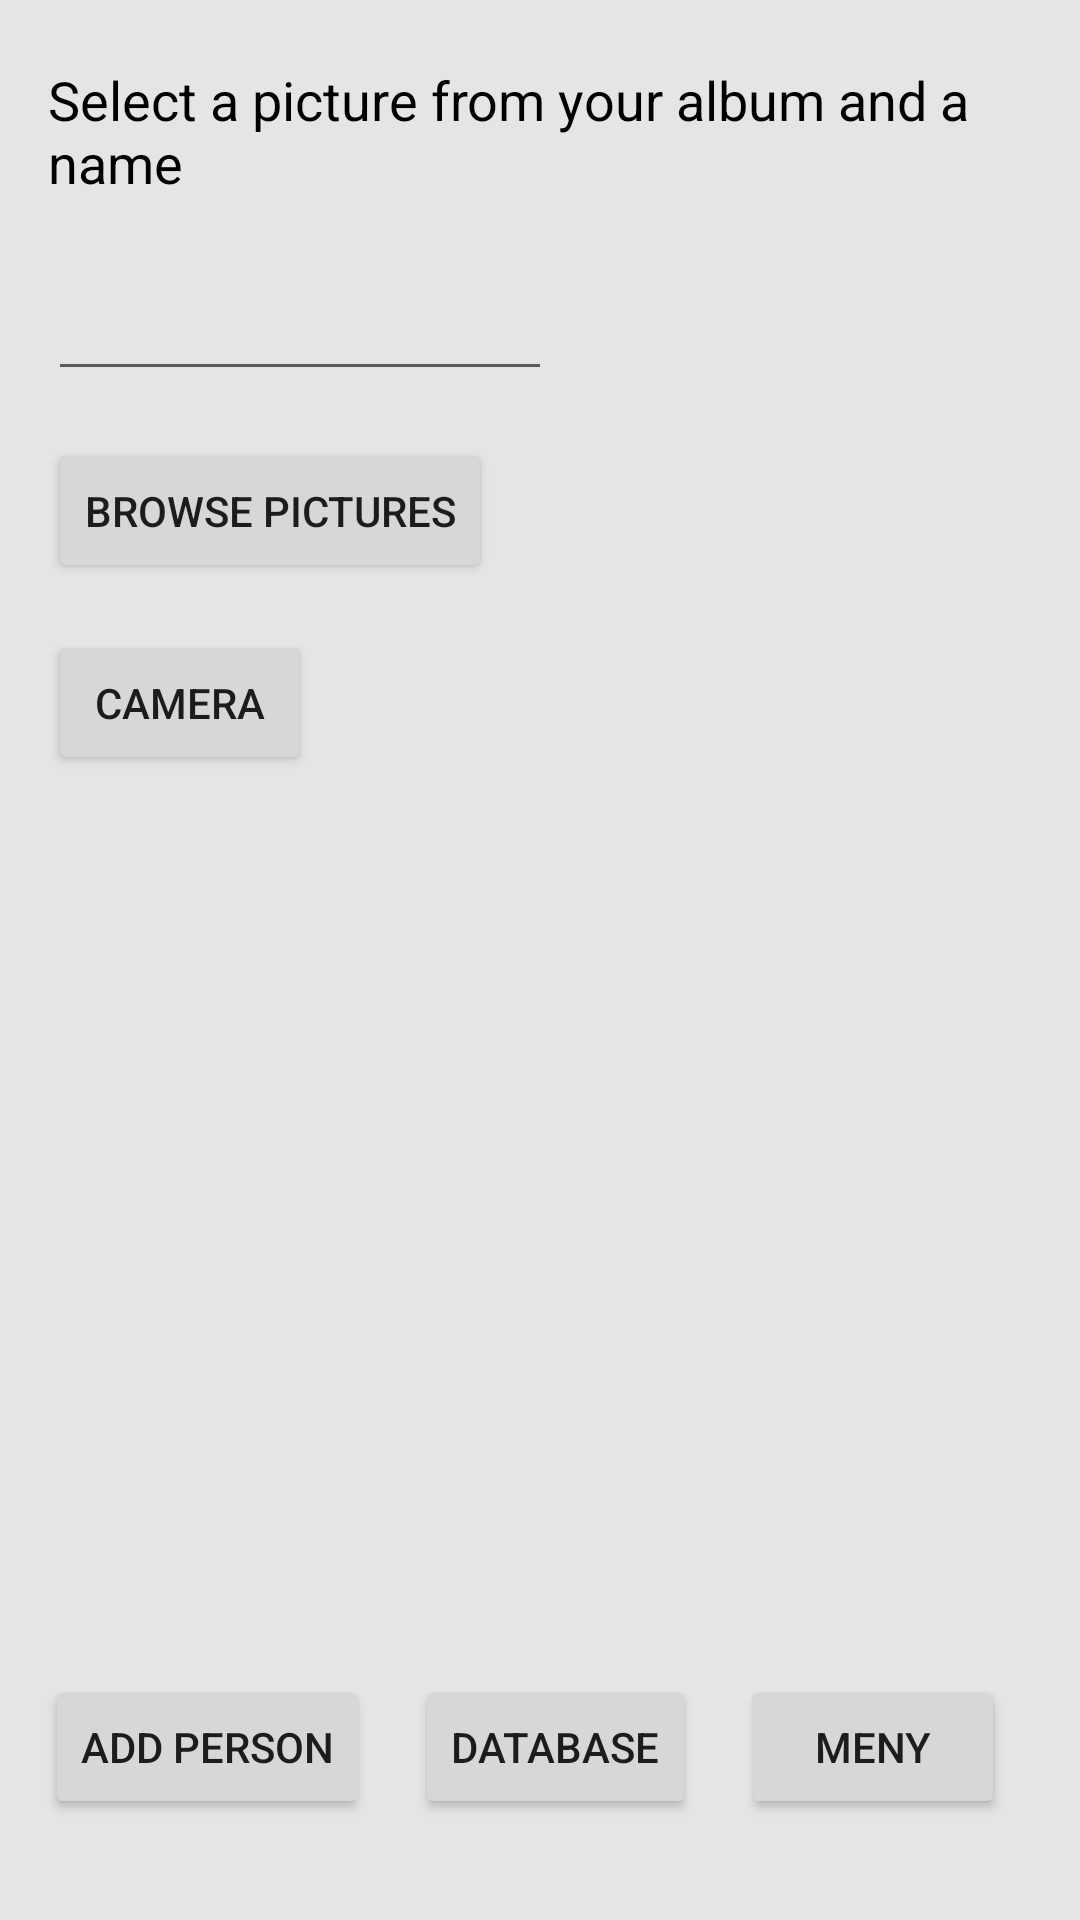

The Android layout XML behind this screen, and the referenced resources:
<!-- AndroidManifest.xml: application theme Theme.Oblig1 -->
<!-- res/layout/activity_add.xml -->
<?xml version="1.0" encoding="utf-8"?>
<LinearLayout xmlns:android="http://schemas.android.com/apk/res/android"
    xmlns:app="http://schemas.android.com/apk/res-auto"
    xmlns:tools="http://schemas.android.com/tools"
    android:background="@color/lightgray"
    android:layout_width="match_parent"
    android:layout_height="match_parent"
    android:orientation="vertical"
    tools:context=".main.activities.AddActivity"
    android:id="@+id/quizActivity">


    <TextView
        android:id="@+id/textView4"
        android:layout_width="wrap_content"
        android:layout_height="wrap_content"
        android:layout_marginStart="16dp"
        android:layout_marginTop="21dp"
        android:text="Select a picture from your album and a name"
        android:textColor="@color/black"
        android:textSize="18sp"
        app:layout_constraintTop_toTopOf="parent"
        tools:layout_editor_absoluteX="22dp" />

    <EditText
        android:id="@+id/newPerson"
        android:layout_width="wrap_content"
        android:layout_height="wrap_content"
        android:layout_marginStart="16dp"
        android:layout_marginLeft="16dp"
        android:layout_marginTop="16dp"
        android:layout_marginEnd="16dp"
        android:layout_marginRight="16dp"
        android:ems="8"

        android:inputType="text"
        android:minHeight="48dp"
        app:layout_constraintEnd_toEndOf="parent"
        app:layout_constraintStart_toStartOf="parent"
        app:layout_constraintTop_toTopOf="parent"
        tools:ignore="SpeakableTextPresentCheck" />

    <Button
        android:id="@+id/browseButton"
        android:layout_width="wrap_content"
        android:layout_height="wrap_content"
        android:layout_marginStart="16dp"
        android:layout_marginLeft="16dp"
        android:layout_marginTop="16dp"
        android:layout_marginEnd="16dp"
        android:layout_marginRight="16dp"
        android:text="Browse pictures"
        app:layout_constraintEnd_toEndOf="parent"
        app:layout_constraintStart_toStartOf="parent"
        app:layout_constraintTop_toBottomOf="@+id/newPerson" />

    <Button
        android:id="@+id/cameraButton"
        android:layout_width="wrap_content"
        android:layout_height="wrap_content"
        android:layout_marginStart="16dp"
        android:layout_marginLeft="16dp"
        android:layout_marginTop="16dp"
        android:layout_marginEnd="16dp"
        android:layout_marginRight="16dp"
        android:text="Camera"
        app:layout_constraintEnd_toEndOf="parent"
        app:layout_constraintStart_toStartOf="parent"
        app:layout_constraintTop_toBottomOf="@+id/browseButton" />

    <ImageView
        android:id="@+id/imagePerson"
        android:layout_width="300dp"
        android:layout_height="300dp"
        android:layout_marginStart="16dp"
        app:layout_constraintBottom_toBottomOf="parent"
        app:layout_constraintEnd_toEndOf="parent"
        app:layout_constraintStart_toStartOf="parent"
        tools:srcCompat="@tools:sample/avatars" />

    <TableRow
    android:layout_width="wrap_content"
    android:layout_height="wrap_content">

    <Button
        android:id="@+id/addButton"
        android:layout_width="wrap_content"
        android:layout_height="wrap_content"
        android:layout_marginStart="15dp"
        android:text="Add Person"
        app:layout_constraintEnd_toEndOf="parent"
        app:layout_constraintStart_toStartOf="parent"
        app:layout_constraintTop_toBottomOf="@+id/imagePerson" />

    <Button
        android:id="@+id/databaseButton"
        android:layout_width="wrap_content"
        android:layout_height="wrap_content"
        android:layout_marginStart="15dp"
        android:onClick="goDatabase"
        android:text="Database"
        app:layout_constraintEnd_toEndOf="parent"
        app:layout_constraintStart_toStartOf="parent"
        app:layout_constraintTop_toBottomOf="@+id/addButtonPerson" />


    <Button
        android:id="@+id/buttonMenu2"
        android:layout_width="wrap_content"
        android:layout_height="wrap_content"
        android:layout_marginStart="15dp"
        app:layout_constraintEnd_toEndOf="parent"
        app:layout_constraintStart_toStartOf="parent"
        android:onClick="goMenu"
        android:text="meny" />

</TableRow>


</LinearLayout>
<!-- resources referenced by this layout -->
<resources>
  <color name="black">#FF000000</color>
  <color name="lightgray">#E6E5E5</color>
  <style name="Theme.Oblig1" parent="Theme.MaterialComponents.DayNight.DarkActionBar">
          
          <item name="colorPrimary">@color/black</item>
          <item name="colorPrimaryVariant">@color/gray</item>
          <item name="colorOnPrimary">@color/white</item>
          
          <item name="colorSecondary">@color/teal_200</item>
          <item name="colorSecondaryVariant">@color/teal_700</item>
          <item name="colorOnSecondary">@color/purple_500</item>
          
          <item name="android:statusBarColor" tools:targetApi="l">?attr/colorPrimaryVariant</item>
          
      </style>
  <color name="gray">#7E7B7B</color>
  <color name="white">#FFFFFF</color>
  <color name="teal_200">#FF03DAC5</color>
  <color name="teal_700">#FF018786</color>
  <color name="purple_500">#FF6200EE</color>
</resources>
